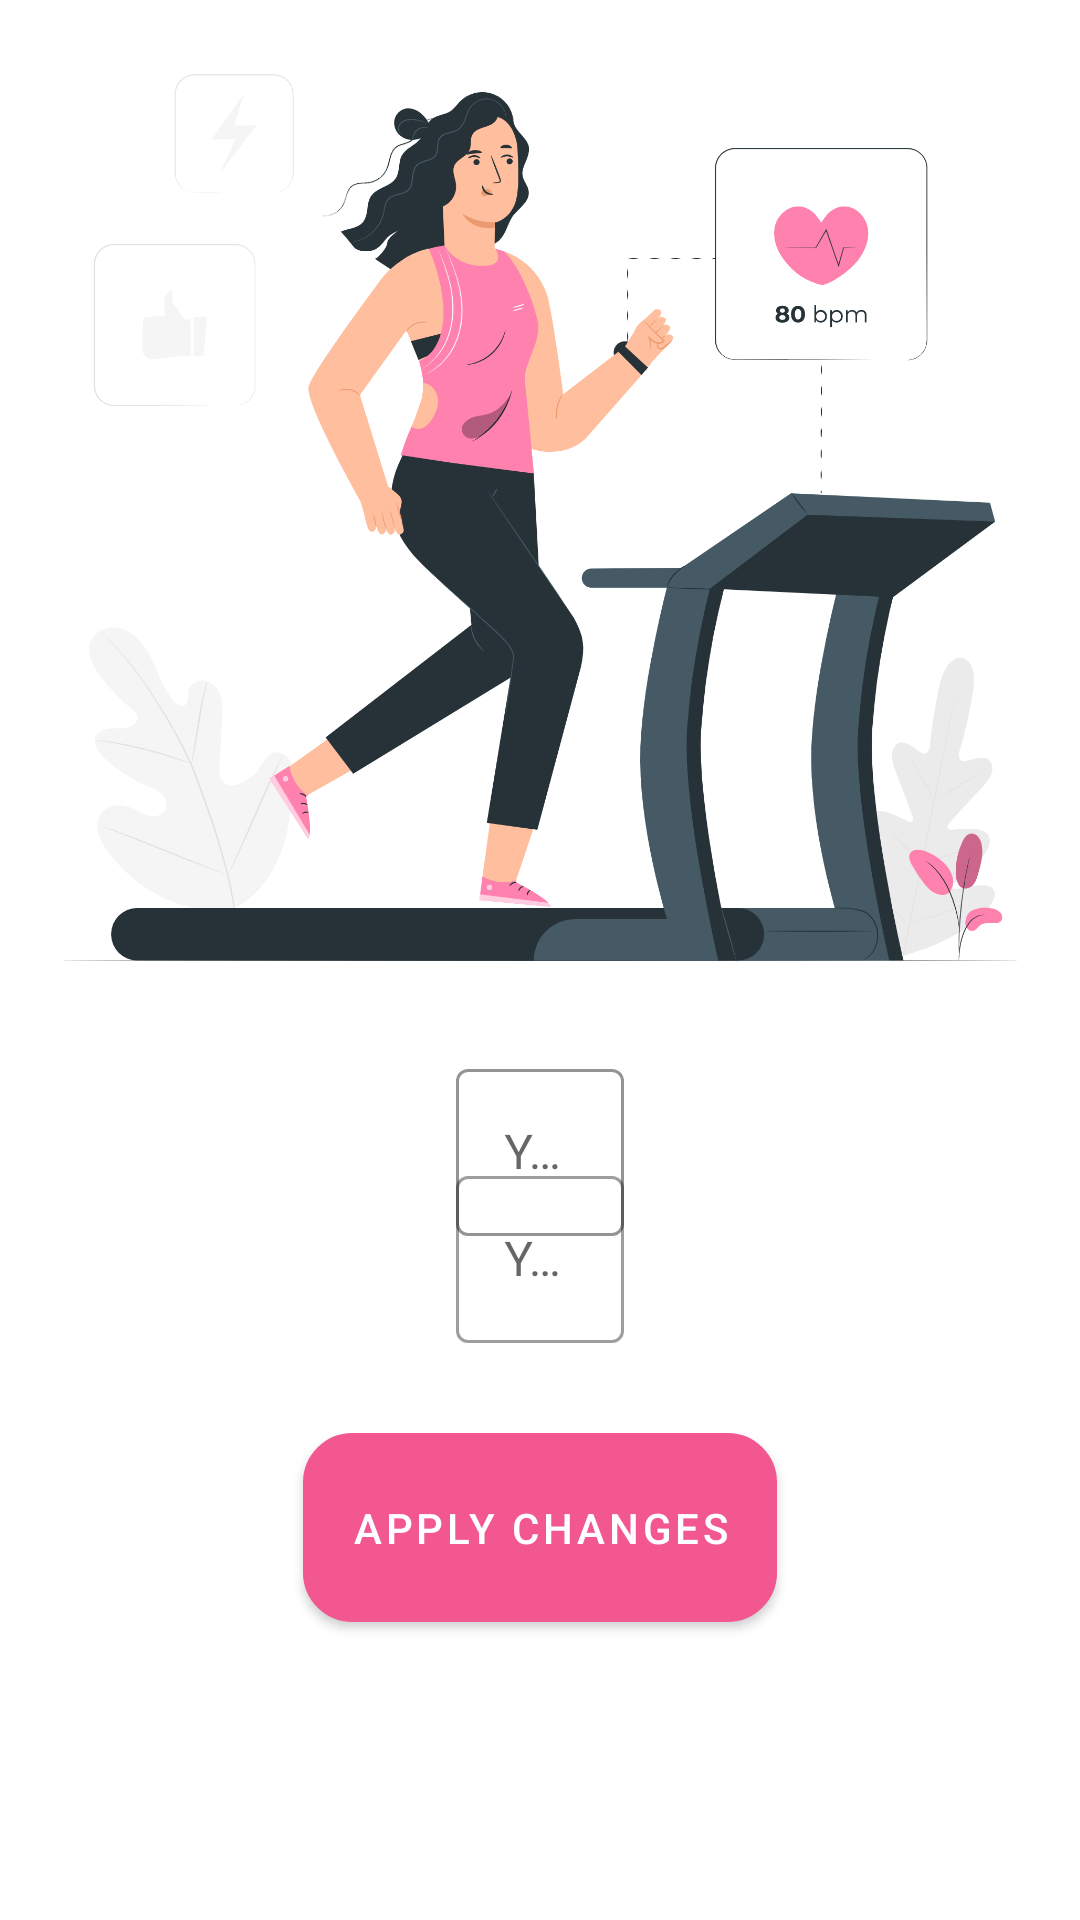

Produce the Android XML layout that renders to this screen, including the resource entries it uses.
<!-- AndroidManifest.xml: application theme AppTheme -->
<!-- res/layout/fragment_settings.xml -->
<?xml version="1.0" encoding="utf-8"?>
<androidx.constraintlayout.widget.ConstraintLayout xmlns:android="http://schemas.android.com/apk/res/android"
    xmlns:app="http://schemas.android.com/apk/res-auto"
    xmlns:tools="http://schemas.android.com/tools"
    android:layout_width="match_parent"
    android:layout_height="match_parent"
    android:padding="16dp">

    <ImageView
        android:id="@+id/img_app_logo"
        android:layout_width="350dp"
        android:layout_height="350dp"
        android:src="@drawable/ic_excercise"
        app:layout_constraintBottom_toTopOf="@+id/tilName"
        app:layout_constraintEnd_toEndOf="parent"
        app:layout_constraintStart_toStartOf="parent"
        app:layout_constraintTop_toTopOf="parent" />

    <com.google.android.material.textfield.TextInputLayout
        android:id="@+id/tilName"
        android:layout_width="wrap_content"
        android:layout_height="wrap_content"
        android:layout_marginTop="10dp"
        style="@style/Widget.MaterialComponents.TextInputLayout.OutlinedBox"
        app:boxStrokeColor="@color/hot_pink"
        app:layout_constraintBottom_toTopOf="@+id/tilWeight"
        app:layout_constraintTop_toBottomOf="@+id/img_app_logo"
        app:layout_constraintEnd_toEndOf="parent"
        app:layout_constraintStart_toStartOf="parent">

        <com.google.android.material.textfield.TextInputEditText
            android:id="@+id/etName"
            android:layout_width="match_parent"
            android:layout_height="wrap_content"
            android:ems="10"
            android:fontFamily="@font/amarante"
            android:hint="@string/your_name"
            android:inputType="textPersonName" />

    </com.google.android.material.textfield.TextInputLayout>

    <com.google.android.material.textfield.TextInputLayout
        android:id="@+id/tilWeight"
        android:layout_width="wrap_content"
        android:layout_height="wrap_content"
        style="@style/Widget.MaterialComponents.TextInputLayout.OutlinedBox"
        app:layout_constraintBottom_toTopOf="@+id/guideline3"
        app:layout_constraintEnd_toEndOf="parent"
        app:layout_constraintStart_toStartOf="parent"
        app:layout_constraintTop_toTopOf="@+id/guideline3">

        <com.google.android.material.textfield.TextInputEditText
            android:id="@+id/etWeight"
            android:layout_width="match_parent"
            android:layout_height="wrap_content"
            android:ems="10"
            android:fontFamily="@font/amarante"
            android:hint="@string/your_weight"
            android:inputType="numberDecimal" />

    </com.google.android.material.textfield.TextInputLayout>

    <Button
        android:id="@+id/btnApplyChanges"
        android:layout_width="wrap_content"
        android:layout_height="wrap_content"
        android:layout_marginTop="30dp"
        android:background="@drawable/button_background"
        android:padding="16dp"
        android:text="@string/apply_changes"
        android:textColor="@android:color/white"
        app:layout_constraintEnd_toEndOf="parent"
        app:layout_constraintStart_toStartOf="parent"
        app:layout_constraintTop_toBottomOf="@+id/tilWeight" />

    <androidx.constraintlayout.widget.Guideline
        android:id="@+id/guideline3"
        android:layout_width="wrap_content"
        android:layout_height="wrap_content"
        android:orientation="horizontal"
        app:layout_constraintGuide_end="207dp" />

</androidx.constraintlayout.widget.ConstraintLayout>
<!-- resources referenced by this layout -->
<resources>
  <color name="hot_pink">#F2137B</color>
  <!-- drawable button_background (drawable) -->
  <?xml version="1.0" encoding="utf-8"?>
  <shape xmlns:android="http://schemas.android.com/apk/res/android"
      android:shape="rectangle">
  
      <corners android:radius="16dp" />
  
      <gradient android:startColor="@color/colorPrimary"
          android:endColor="@color/hot_pink"
          android:angle="0"/>
  
      <stroke android:color="@color/hot_pink"
          android:width="1dp" />
  
  </shape>
  <!-- drawable ic_excercise: png bitmap (drawable, 353563 bytes) -->
  <string name="apply_changes">Apply Changes</string>
  <string name="your_name">Your Name</string>
  <string name="your_weight">Your Weight</string>
  <style name="AppTheme" parent="Theme.MaterialComponents.Light.DarkActionBar">
      
      <item name="colorPrimary">@color/colorPrimary</item>
      <item name="colorPrimaryDark">@color/colorPrimaryDark</item>
      <item name="colorAccent">@color/colorAccent</item>
    </style>
  <color name="colorPrimary">#F25790</color>
  <color name="colorPrimaryDark">#3700B3</color>
  <color name="colorAccent">#F28DA8</color>
</resources>
